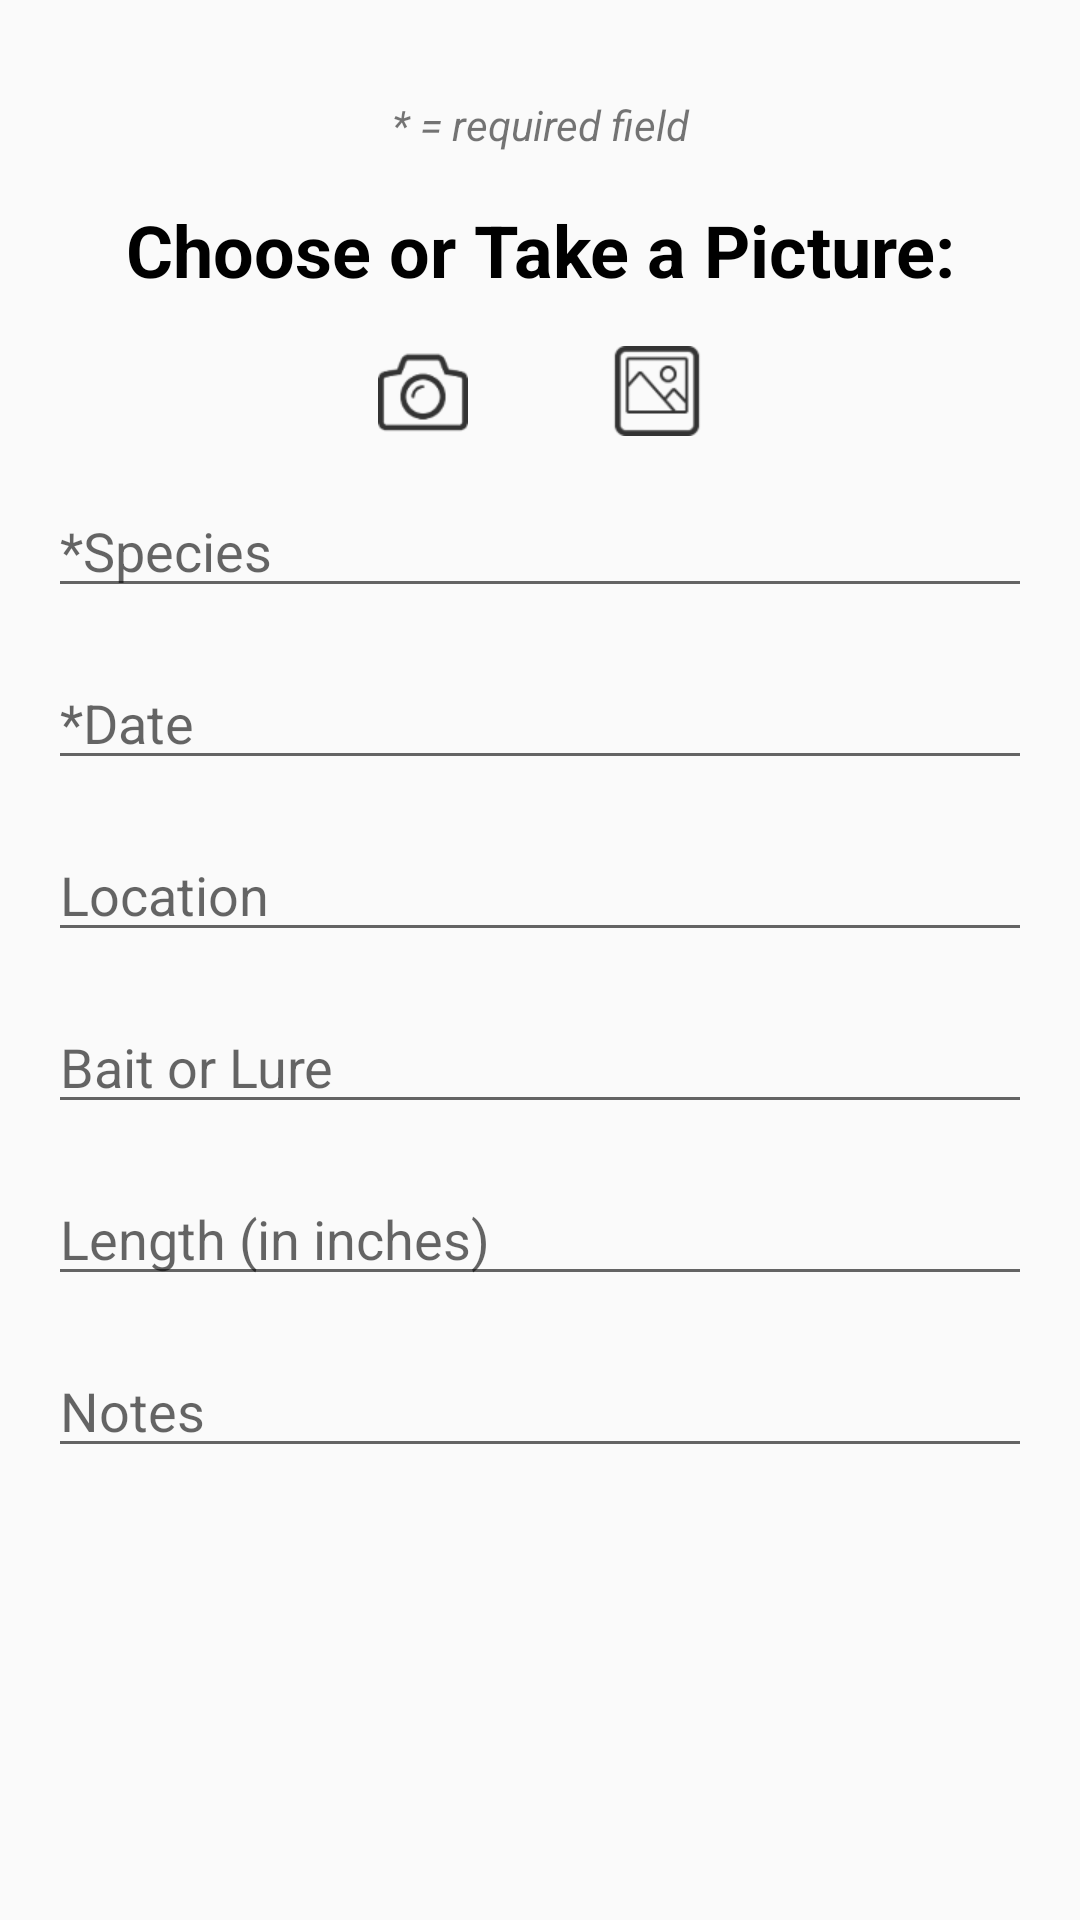

Write the Android layout XML for this screen, with the resource values it uses.
<!-- AndroidManifest.xml: application theme AppTheme -->
<!-- res/layout/log_layout.xml -->
<?xml version="1.0" encoding="utf-8"?>
<LinearLayout xmlns:android="http://schemas.android.com/apk/res/android"
    android:layout_width="match_parent"
    android:layout_height="match_parent"
    android:orientation="vertical" >

    <ImageView
        android:id="@+id/custom_image"
        android:layout_width="match_parent"
        android:layout_height="match_parent"
        android:layout_weight="0.75"
        android:visibility="gone"/>

    <ScrollView
        android:id="@+id/add_scroll"
        android:layout_width="match_parent"
        android:layout_height="match_parent"
        android:layout_weight="0.25" >

        <LinearLayout
            android:id="@+id/add_ll"
            android:layout_height="wrap_content"
            android:layout_width="match_parent"
            android:layout_margin="@dimen/spacing_medium"
            android:paddingBottom="@dimen/spacing_medium"
            android:layout_gravity="center_horizontal"
            android:orientation="vertical" >

            <TextView
                android:id="@+id/add_textview"
                android:layout_width="match_parent"
                android:layout_height="wrap_content"
                android:layout_marginTop="@dimen/spacing_medium"
                android:gravity="center"
                android:text="@string/required_text"
                android:textStyle="italic" />

            <TextView
                android:id="@+id/add_picture"
                android:layout_width="match_parent"
                android:layout_height="wrap_content"
                android:layout_marginTop="@dimen/spacing_medium"
                android:gravity="center"
                android:text="Choose or Take a Picture:"
                android:textSize="@dimen/text_ledium"
                android:textColor="@color/black"
                android:textStyle="bold" />

            <LinearLayout
                android:layout_width="wrap_content"
                android:layout_height="wrap_content"
                android:layout_marginTop="@dimen/spacing_medium"
                android:layout_gravity="center"
                android:orientation="horizontal">

                <ImageView
                    android:id="@+id/take_pic"
                    android:layout_width="wrap_content"
                    android:layout_height="wrap_content"
                    android:layout_marginRight="@dimen/spacing_large"
                    android:src="@drawable/take_pic_img"/>

                <ImageView
                    android:id="@+id/choose_pic"
                    android:layout_width="wrap_content"
                    android:layout_height="wrap_content"
                    android:layout_marginLeft="@dimen/spacing_large"
                    android:src="@drawable/choose_pic_img"/>

            </LinearLayout>

            <EditText
                android:id="@+id/species"
                android:layout_width="match_parent"
                android:layout_height="wrap_content"
                android:layout_marginTop="@dimen/spacing_medium"
                android:layout_gravity="center"
                android:inputType="textPersonName"
                android:hint="*Species" />

            <EditText
                android:id="@+id/date"
                android:layout_width="match_parent"
                android:layout_height="wrap_content"
                android:layout_marginTop="@dimen/spacing_medium"
                android:layout_gravity="center"
                android:inputType="textPersonName"
                android:hint="*Date" />

            <EditText
                android:id="@+id/location"
                android:layout_width="match_parent"
                android:layout_height="wrap_content"
                android:layout_marginTop="@dimen/spacing_medium"
                android:layout_gravity="center"
                android:inputType="textShortMessage"
                android:hint="Location" />

            <EditText
                android:id="@+id/bait"
                android:layout_width="match_parent"
                android:layout_height="wrap_content"
                android:layout_marginTop="@dimen/spacing_medium"
                android:layout_gravity="center"
                android:inputType="phone"
                android:hint="Bait or Lure" />

            <EditText
                android:id="@+id/length"
                android:layout_width="match_parent"
                android:layout_height="wrap_content"
                android:layout_marginTop="@dimen/spacing_medium"
                android:layout_gravity="center"
                android:inputType="phone"
                android:hint="Length (in inches)" />

            <EditText
                android:id="@+id/notes"
                android:layout_width="match_parent"
                android:layout_height="wrap_content"
                android:layout_marginTop="@dimen/spacing_medium"
                android:layout_gravity="center"
                android:inputType="textMultiLine"
                android:hint="Notes" />

        </LinearLayout>

    </ScrollView>


</LinearLayout>
<!-- resources referenced by this layout -->
<resources>
  <color name="black">#000000</color>
  <dimen name="spacing_large">24dp</dimen>
  <dimen name="spacing_medium">16dp</dimen>
  <dimen name="text_ledium">24sp</dimen>
  <!-- drawable choose_pic_img: png bitmap (drawable-xhdpi, 3253 bytes) -->
  <!-- drawable take_pic_img: png bitmap (drawable-xhdpi, 3363 bytes) -->
  <string name="required_text">* = required field</string>
  <style name="AppTheme" parent="Theme.AppCompat.Light.DarkActionBar">
          
          <item name="android:actionBarStyle">@style/MyActionBar</item>
          <item name="actionBarStyle">@style/MyActionBar</item>
      </style>
  <style name="MyActionBar" parent="@style/Widget.AppCompat.Light.ActionBar.Solid.Inverse">
          <item name="android:background">@color/action_bar</item>
          <item name="background">@color/action_bar</item>
      </style>
  <color name="action_bar">#34425c</color>
</resources>
